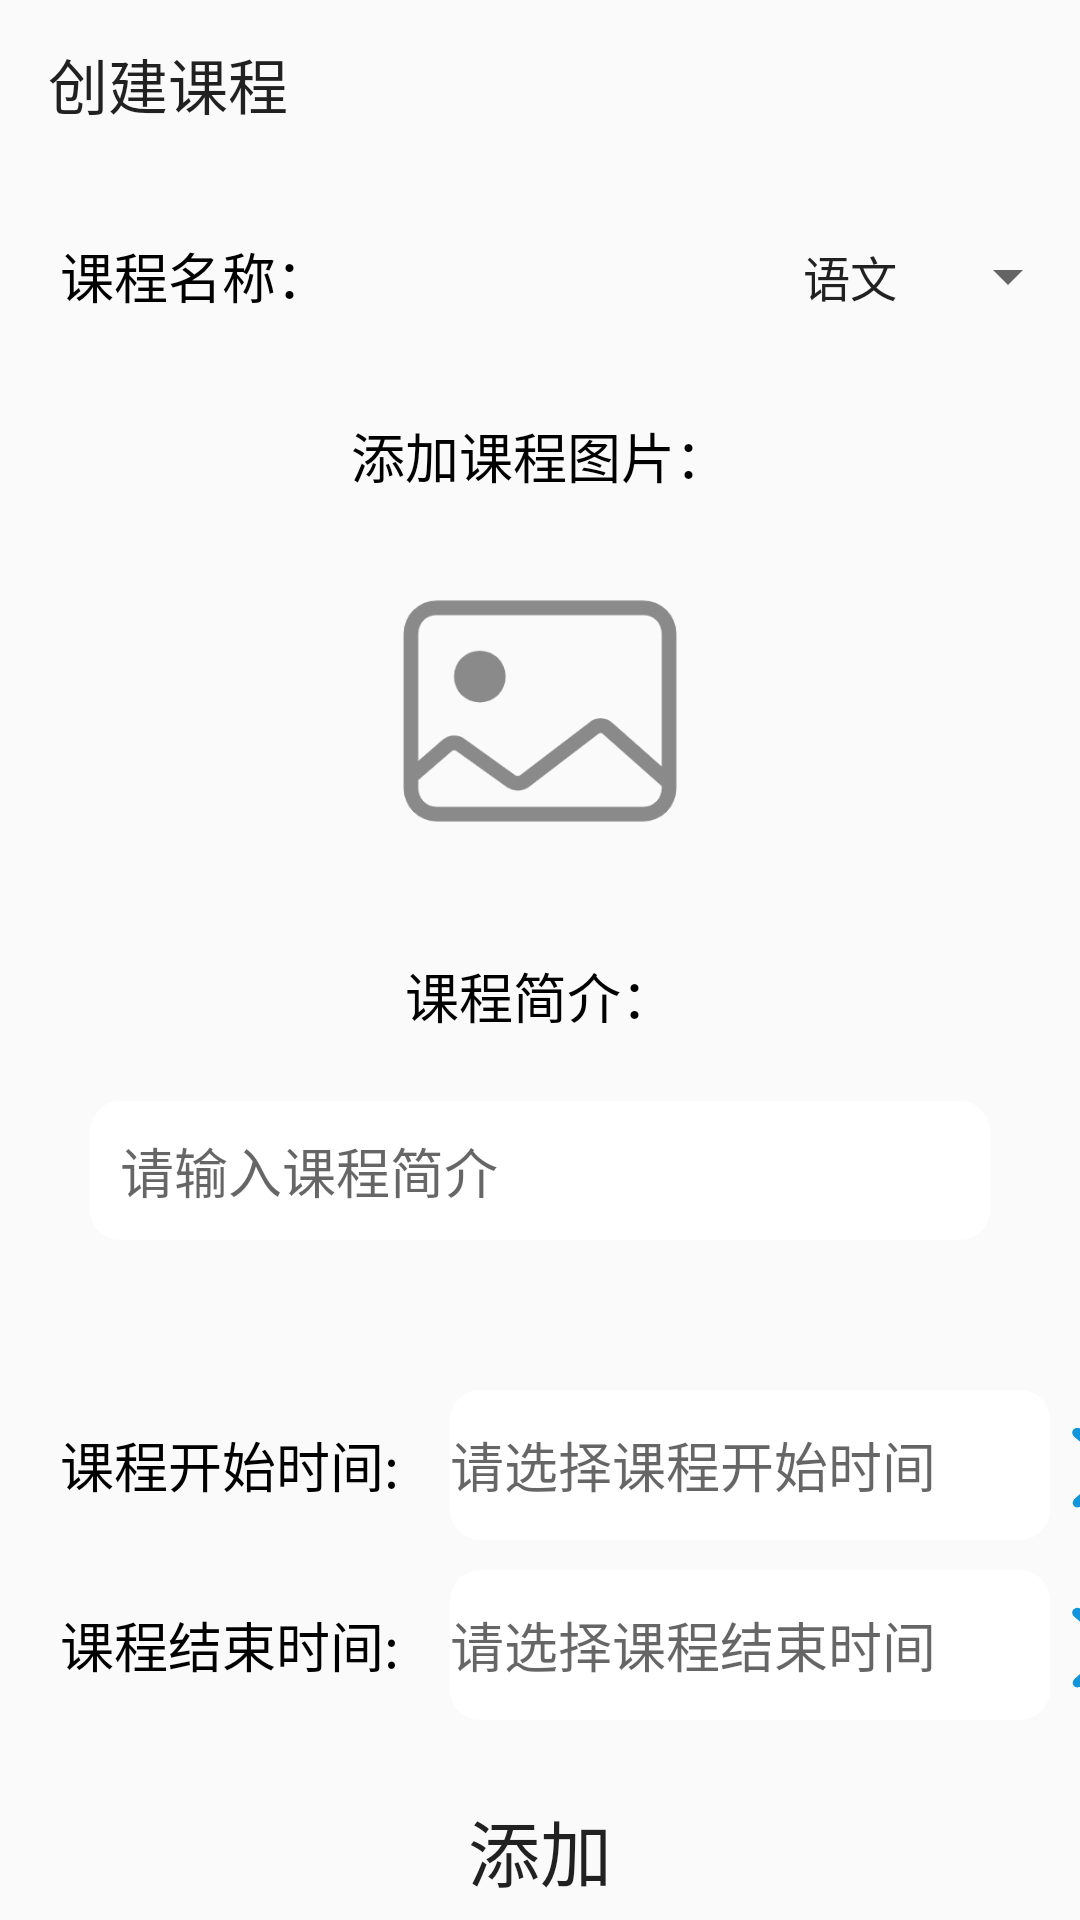

This screen was rendered from an Android layout file. Write that file and the resources it references.
<!-- AndroidManifest.xml: application theme Theme.Sign -->
<!-- res/layout/activity_create_lesson.xml -->
<?xml version="1.0" encoding="utf-8"?>
<LinearLayout xmlns:android="http://schemas.android.com/apk/res/android"
    xmlns:app="http://schemas.android.com/apk/res-auto"
    xmlns:tools="http://schemas.android.com/tools"
    android:layout_width="match_parent"
    android:layout_height="match_parent"
    tools:context=".ui.activity.CreateLessonActivity"
    android:orientation="vertical">

    <androidx.appcompat.widget.Toolbar
        android:id="@+id/createLesson_toolBar"
        android:layout_width="match_parent"
        android:layout_height="?attr/actionBarSize"
        app:title="创建课程"/>

    <View
        android:layout_width="match_parent"
        android:layout_height="1dp"
        android:background="@color/divider"/>

    <LinearLayout
        android:layout_marginTop="10dp"
        android:layout_width="match_parent"
        android:layout_height="50dp"
        android:orientation="horizontal"
        android:layout_marginLeft="20dp">
        <TextView
            android:layout_width="0dp"
            android:layout_height="match_parent"
            android:layout_weight="1"
            android:text="课程名称："
            android:textSize="18sp"
            android:gravity="center_vertical"
            android:textColor="@color/black"/>

        <Spinner
            android:id="@+id/course"
            android:entries="@array/atype"
            android:layout_width="wrap_content"
            android:layout_height="match_parent">
            
        </Spinner>
    </LinearLayout>

    <LinearLayout
        android:layout_marginTop="10dp"
        android:layout_width="match_parent"
        android:layout_height="50dp"
        android:orientation="horizontal">

        <TextView
            android:layout_width="match_parent"
            android:layout_height="match_parent"
            android:text="添加课程图片："
            android:textSize="18sp"
            android:gravity="center"
            android:textColor="@color/black"/>
    </LinearLayout>

    <ImageView
        android:id="@+id/courseImage"
        android:layout_width="250dp"
        android:layout_height="120dp"
        android:src="@mipmap/add"
        android:layout_gravity="center_horizontal"
        android:background="@color/divider"
        />

    <LinearLayout
        android:layout_marginTop="10dp"
        android:layout_width="match_parent"
        android:layout_height="50dp"
        android:orientation="horizontal">

        <TextView
            android:layout_width="match_parent"
            android:layout_height="match_parent"
            android:text="课程简介："
            android:textSize="18sp"
            android:gravity="center"
            android:textColor="@color/black"/>
    </LinearLayout>

    <LinearLayout
        android:layout_marginTop="10dp"
        android:layout_width="match_parent"
        android:layout_height="wrap_content"
        android:orientation="horizontal"
        android:layout_marginLeft="30dp"
        android:layout_marginRight="30dp"
        android:background="@drawable/shape_serchar_boc1">

        <EditText
            android:layout_margin="10dp"
            android:id="@+id/courseDecrale"
            android:layout_width="match_parent"
            android:layout_height="match_parent"
            android:background="@color/white"
            android:hint="请输入课程简介"
            android:inputType="textMultiLine"
            android:minLines="1"
            android:maxLines="5"
            android:scrollbars="vertical"/>
    </LinearLayout>

    <LinearLayout
        android:id="@+id/SelectTimeLayout"
        android:layout_marginTop="50dp"
        android:layout_width="match_parent"
        android:layout_height="50dp"
        android:orientation="horizontal"
        android:layout_marginLeft="20dp">
        <TextView
            android:layout_width="130dp"
            android:layout_height="match_parent"
            android:text="课程开始时间:"
            android:textSize="18sp"
            android:gravity="center_vertical"
            android:textColor="@color/black"/>

        <TextView
            android:id="@+id/show_time"
            android:layout_width="200dp"
            android:layout_height="match_parent"
            android:gravity="center_vertical"
            android:background="@drawable/shape_serchar_boc1"
            android:textColor="@color/black"
            android:textSize="18sp"
            android:hint="请选择课程开始时间"/>

        <ImageView
            android:id="@+id/timeSelect"
            android:layout_width="30dp"
            android:layout_height="30dp"
            android:src="@mipmap/right"
            android:layout_gravity="center_vertical"
            />
    </LinearLayout>

    <LinearLayout
        android:id="@+id/SelectTimeLayout1"
        android:layout_marginTop="10dp"
        android:layout_width="match_parent"
        android:layout_height="50dp"
        android:orientation="horizontal"
        android:layout_marginLeft="20dp">
        <TextView
            android:layout_width="130dp"
            android:layout_height="match_parent"
            android:text="课程结束时间:"
            android:textSize="18sp"
            android:gravity="center_vertical"
            android:textColor="@color/black"/>

        <TextView
            android:id="@+id/show_time1"
            android:layout_width="200dp"
            android:layout_height="match_parent"
            android:gravity="center_vertical"
            android:background="@drawable/shape_serchar_boc1"
            android:textColor="@color/black"
            android:textSize="18sp"
            android:hint="请选择课程结束时间"/>

        <ImageView
            android:id="@+id/timeSelect1"
            android:layout_width="30dp"
            android:layout_height="30dp"
            android:src="@mipmap/right"
            android:layout_gravity="center_vertical"
            />
    </LinearLayout>

    <Button
        android:layout_marginTop="20dp"
        android:id="@+id/add_btn"
        android:layout_width="200dp"
        android:layout_height="wrap_content"
        android:layout_gravity="center_horizontal"
        android:background="@drawable/btn_selector"
        android:text="添加"
        android:textSize="24sp"/>
</LinearLayout>
<!-- resources referenced by this layout -->
<resources>
  <string-array name="atype">
          <item>
              语文
          </item>
  
          <item>
              数学
          </item>
  
          <item>
              化学
          </item>
  
          <item>
              英语
          </item>
          <item>
              物理
          </item>
          <item>
              生物
          </item>
          <item>
              地理
          </item>
          <item>
              test1
          </item>
          <item>
              test2
          </item>
          <item>
              test3
          </item>
          <item>
              test4
          </item>
          <item>
              test5
          </item>
          <item>
              test6
          </item>
      </string-array>
  <!-- drawable shape_serchar_boc1 (drawable) -->
  <?xml version="1.0" encoding="utf-8"?>
  <shape xmlns:android="http://schemas.android.com/apk/res/android">
  
      <corners android:radius="10dp"/>
      <solid android:color="#ffffff"/>
  
  
  
  
  </shape>
  <!-- mipmap add: png bitmap (mipmap-xxxhdpi, 12958 bytes) -->
  <!-- mipmap right: png bitmap (mipmap-xxxhdpi, 5178 bytes) -->
  <style name="Theme.Sign" parent="Theme.AppCompat.Light.NoActionBar">
          
          <item name="colorPrimary">@color/purple_500</item>
          <item name="colorPrimaryVariant">@color/purple_700</item>
          <item name="colorOnPrimary">@color/white</item>
          
          <item name="colorSecondary">@color/teal_200</item>
          <item name="colorSecondaryVariant">@color/teal_700</item>
          <item name="colorOnSecondary">@color/black</item>
          
          <item name="android:statusBarColor" tools:targetApi="l">?attr/colorPrimaryVariant</item>
          
      </style>
  <!-- not gathered from this repository: default colours our renderer supplied (Android Studio template values) -->
  <color name="purple_500">#FF6200EE</color>
  <color name="purple_700">#FF3700B3</color>
  <color name="teal_200">#FF03DAC5</color>
  <color name="teal_700">#FF018786</color>
  <color name="black">#FF000000</color>
  <color name="white">#FFFFFFFF</color>
</resources>
